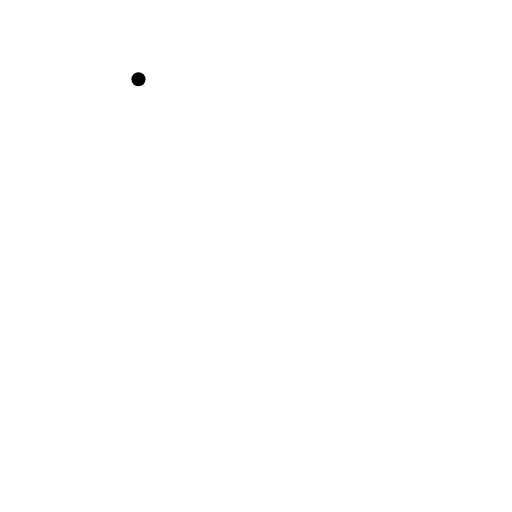
t = 0.00 s
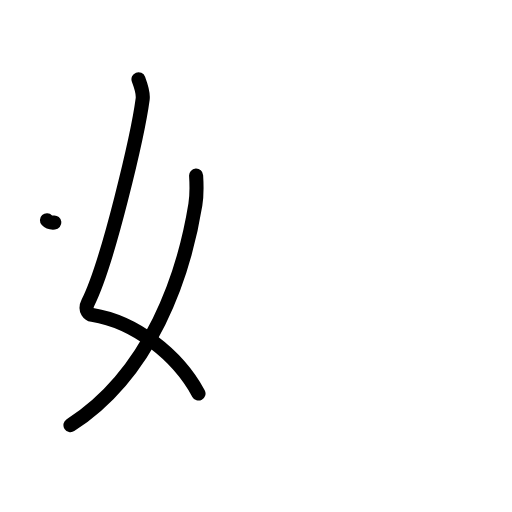
t = 2.20 s
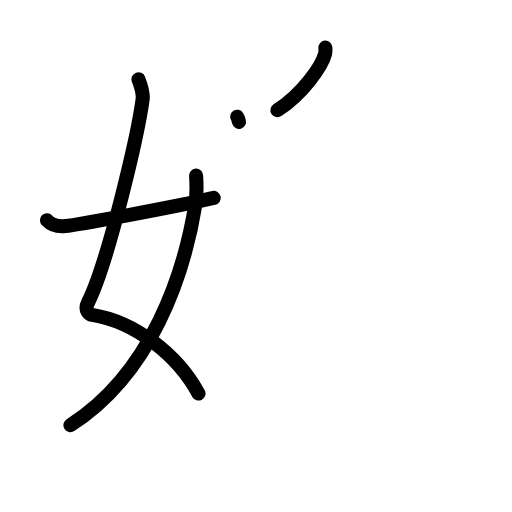
t = 4.40 s
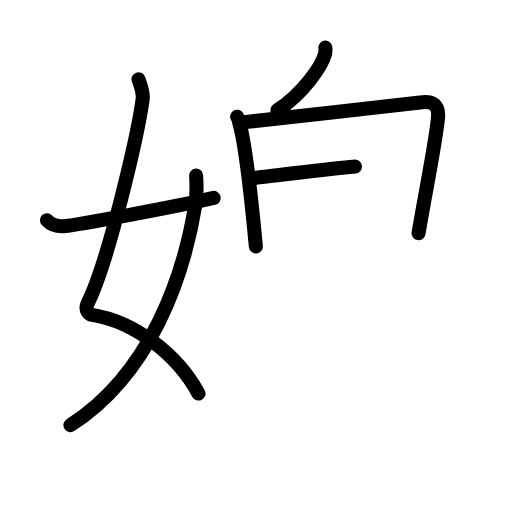
t = 6.60 s
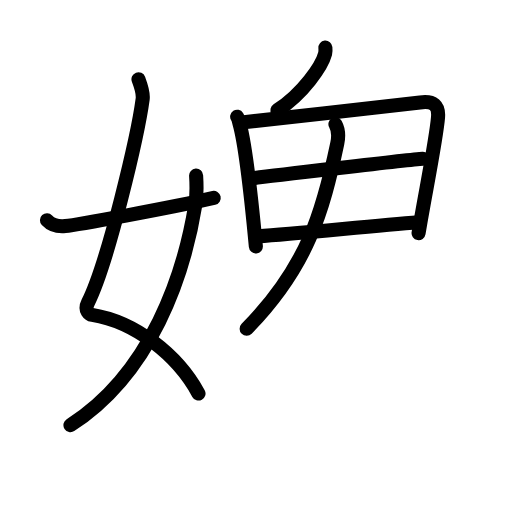
t = 8.80 s
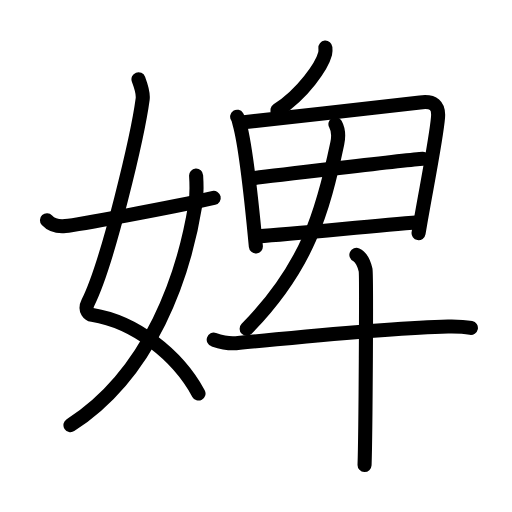
t = 11.00 s

The animated SVG that drew these frames (rendered in a browser with its animation timeline set to each time). Animation: 34 SMIL elements (animate=34); one cycle of 11.00 s.

<?xml version="1.0" encoding="UTF-8"?>
<!--
AniKanjiVG is licensed by CC-BY-SA Paul C. Sommerhoff (https://bitbucket.org/sommerhoff/anikanjivg).
AniKanjiVG uses KanjiVG which is licensed by CC-BY-SA Ulrich Apel (http://kanjivg.tagaini.net).
See also http://creativecommons.org/licenses/by-sa/3.0/
-->
<svg xmlns:kvg='http://kanjivg.tagaini.net' xmlns='http://www.w3.org/2000/svg' width='109' height='109' viewBox='0 0 109 109' style='fill:none;stroke:#000000;stroke-width:3;stroke-linecap:round;stroke-linejoin:round;' id="kvg:kanji_05a62"><g id="kvg:05a62" kvg:element="婢"><g id="kvg:05a62-g1" kvg:element="女" kvg:variant="true" kvg:position="left" kvg:radical="general"><path id="kvg:05a62-s1" kvg:type="㇛" d="M29.48,16.87c0.39,1.04,1.08,2.74,0.89,4.24c-0.98,7.39-7.31,34.65-11.63,43.29c-0.89,1.77,0.38,2.55,0.89,2.63c9.13,1.47,18.13,8.47,22.63,16.75"><animate attributeName="d" begin="0.0s" dur="0.25s" from="M29.48,16.87C29.48,16.87,29.48,16.87,29.48,16.87" to="M29.48,16.87c0.39,1.04,1.08,2.74,0.89,4.24" />
<animate attributeName="d" begin="0.25s" dur="0.25s" from="M29.48,16.87c0.39,1.04,1.08,2.74,0.89,4.24c0,0,0,0,0,0,0" to="M29.48,16.87c0.39,1.04,1.08,2.74,0.89,4.24c-0.98,7.39-7.31,34.65-11.63,43.29" />
<animate attributeName="d" begin="0.5s" dur="0.25s" from="M29.48,16.87c0.39,1.04,1.08,2.74,0.89,4.24c-0.98,7.39-7.31,34.65-11.63,43.29c0,0,0,0,0,0,0" to="M29.48,16.87c0.39,1.04,1.08,2.74,0.89,4.24c-0.98,7.39-7.31,34.65-11.63,43.29c-0.89,1.77,0.38,2.55,0.89,2.63" />
<animate attributeName="d" begin="0.75s" dur="0.25s" from="M29.48,16.87c0.39,1.04,1.08,2.74,0.89,4.24c-0.98,7.39-7.31,34.65-11.63,43.29c-0.89,1.77,0.38,2.55,0.89,2.63c0,0,0,0,0,0,0" to="M29.48,16.87c0.39,1.04,1.08,2.74,0.89,4.24c-0.98,7.39-7.31,34.65-11.63,43.29c-0.89,1.77,0.38,2.55,0.89,2.63c9.13,1.47,18.13,8.47,22.63,16.75" />
</path>
<path id="kvg:05a62-s2" kvg:type="㇒" d="M41.75,37.39c0.08,1.27,0.14,4.34-0.16,6.18C39.18,58.41,32.23,79.46,15,90.5"><animate attributeName="d" begin="1.0s" dur="0.5s" from="M41.75,37.39C41.75,37.39,41.75,37.39,41.75,37.39" to="M41.75,37.39c0.08,1.27,0.14,4.34-0.16,6.18" />
<animate attributeName="d" begin="1.5s" dur="0.5s" from="M41.75,37.39c0.08,1.27,0.14,4.34-0.16,6.18c0,0,0,0,0,0,0" to="M41.75,37.39c0.08,1.27,0.14,4.34-0.16,6.18C39.18,58.41,32.23,79.46,15,90.5" />
<animate attributeName="d" begin="0s" dur="1.0s" from="M-100,-100" to="M-100,-100" />
</path>
<path id="kvg:05a62-s3" kvg:type="㇀/㇐" d="M10,46.88c0.78,0.84,1.83,1.44,3.92,1.24c2.25-0.22,22.29-3.86,31.58-5.99"><animate attributeName="d" begin="2.0s" dur="0.5s" from="M10,46.88C10,46.88,10,46.88,10,46.88" to="M10,46.88c0.78,0.84,1.83,1.44,3.92,1.24" />
<animate attributeName="d" begin="2.5s" dur="0.5s" from="M10,46.88c0.78,0.84,1.83,1.44,3.92,1.24c0,0,0,0,0,0,0" to="M10,46.88c0.78,0.84,1.83,1.44,3.92,1.24c2.25-0.22,22.29-3.86,31.58-5.99" />
<animate attributeName="d" begin="0s" dur="2.0s" from="M-100,-100" to="M-100,-100" />
</path>
</g>
<g id="kvg:05a62-g2" kvg:position="right"><g id="kvg:05a62-g3" kvg:element="卑" kvg:variant="true" kvg:position="top"><g id="kvg:05a62-g4" kvg:element="丿"><path id="kvg:05a62-s4" kvg:type="㇒" d="M69.27,10.14c0.03,0.31,0.06,0.81-0.05,1.26c-0.7,2.66-4.69,8.49-10.16,12.06"><animate attributeName="d" begin="3.0s" dur="0.5s" from="M69.27,10.14C69.27,10.14,69.27,10.14,69.27,10.14" to="M69.27,10.14c0.03,0.31,0.06,0.81-0.05,1.26" />
<animate attributeName="d" begin="3.5s" dur="0.5s" from="M69.27,10.14c0.03,0.31,0.06,0.81-0.05,1.26c0,0,0,0,0,0,0" to="M69.27,10.14c0.03,0.31,0.06,0.81-0.05,1.26c-0.7,2.66-4.69,8.49-10.16,12.06" />
<animate attributeName="d" begin="0s" dur="3.0s" from="M-100,-100" to="M-100,-100" />
</path>
</g>
<g id="kvg:05a62-g5" kvg:element="田" kvg:variant="true"><path id="kvg:05a62-s5" kvg:type="㇑" d="M50.49,24.85c0.3,0.46,0.31,0.79,0.48,1.37c1.37,4.81,2.66,17.27,3.5,26.24"><animate attributeName="d" begin="4.0s" dur="0.5s" from="M50.49,24.85C50.49,24.85,50.49,24.85,50.49,24.85" to="M50.49,24.85c0.3,0.46,0.31,0.79,0.48,1.37" />
<animate attributeName="d" begin="4.5s" dur="0.5s" from="M50.49,24.85c0.3,0.46,0.31,0.79,0.48,1.37c0,0,0,0,0,0,0" to="M50.49,24.85c0.3,0.46,0.31,0.79,0.48,1.37c1.37,4.81,2.66,17.27,3.5,26.24" />
<animate attributeName="d" begin="0s" dur="4.0s" from="M-100,-100" to="M-100,-100" />
</path>
<path id="kvg:05a62-s6" kvg:type="㇕" d="M51.91,26.04c10.6-1.21,29.59-3.23,37.51-4.24c2.91-0.38,4.04,0.65,3.83,3.19c-0.4,4.87-2.81,16.55-4.14,24.65"><animate attributeName="d" begin="5.0s" dur="0.3333333333333333s" from="M51.91,26.04C51.91,26.04,51.91,26.04,51.91,26.04" to="M51.91,26.04c10.6-1.21,29.59-3.23,37.51-4.24" />
<animate attributeName="d" begin="5.333333333333333s" dur="0.3333333333333333s" from="M51.91,26.04c10.6-1.21,29.59-3.23,37.51-4.24c0,0,0,0,0,0,0" to="M51.91,26.04c10.6-1.21,29.59-3.23,37.51-4.24c2.91-0.38,4.04,0.65,3.83,3.19" />
<animate attributeName="d" begin="5.666666666666667s" dur="0.3333333333333333s" from="M51.91,26.04c10.6-1.21,29.59-3.23,37.51-4.24c2.91-0.38,4.04,0.65,3.83,3.19c0,0,0,0,0,0,0" to="M51.91,26.04c10.6-1.21,29.59-3.23,37.51-4.24c2.91-0.38,4.04,0.65,3.83,3.19c-0.4,4.87-2.81,16.55-4.14,24.65" />
<animate attributeName="d" begin="0s" dur="5.0s" from="M-100,-100" to="M-100,-100" />
</path>
<path id="kvg:05a62-s7" kvg:type="㇐" d="M53.89,37.93c3.45-0.47,33.28-3.94,36.14-4.13"><animate attributeName="d" begin="6.0s" dur="1.0s" from="M53.89,37.93C53.89,37.93,53.89,37.93,53.89,37.93" to="M53.89,37.93c3.45-0.47,33.28-3.94,36.14-4.13" />
<animate attributeName="d" begin="0s" dur="6.0s" from="M-100,-100" to="M-100,-100" />
</path>
<path id="kvg:05a62-s8" kvg:type="㇐" d="M55.02,50.3c7.64-0.52,23.55-2.13,34.09-2.98"><animate attributeName="d" begin="7.0s" dur="1.0s" from="M55.02,50.3C55.02,50.3,55.02,50.3,55.02,50.3" to="M55.02,50.3c7.64-0.52,23.55-2.13,34.09-2.98" />
<animate attributeName="d" begin="0s" dur="7.0s" from="M-100,-100" to="M-100,-100" />
</path>
<g id="kvg:05a62-g6" kvg:element="丿" kvg:position="bottom"><path id="kvg:05a62-s9" kvg:type="㇒" d="M71.41,26.43c0.59,1.07,0.69,2.7,0.39,4.12C68.75,45,65.5,56.75,52.51,70"><animate attributeName="d" begin="8.0s" dur="0.5s" from="M71.41,26.43C71.41,26.43,71.41,26.43,71.41,26.43" to="M71.41,26.43c0.59,1.07,0.69,2.7,0.39,4.12" />
<animate attributeName="d" begin="8.5s" dur="0.5s" from="M71.41,26.43c0.59,1.07,0.69,2.7,0.39,4.12c0,0,0,0,0,0,0" to="M71.41,26.43c0.59,1.07,0.69,2.7,0.39,4.12C68.75,45,65.5,56.75,52.51,70" />
<animate attributeName="d" begin="0s" dur="8.0s" from="M-100,-100" to="M-100,-100" />
</path>
</g>
</g>
<g id="kvg:05a62-g7" kvg:element="十"><path id="kvg:05a62-s10" kvg:type="㇐" d="M45.5,72.31c0.75,0.25,2.76,0.93,4.75,0.75c13.45-1.24,32.36-3.32,45.14-3.56c2-0.04,3.61,0.07,4.86,0.32"><animate attributeName="d" begin="9.0s" dur="0.3333333333333333s" from="M45.5,72.31C45.5,72.31,45.5,72.31,45.5,72.31" to="M45.5,72.31c0.75,0.25,2.76,0.93,4.75,0.75" />
<animate attributeName="d" begin="9.333333333333334s" dur="0.3333333333333333s" from="M45.5,72.31c0.75,0.25,2.76,0.93,4.75,0.75c0,0,0,0,0,0,0" to="M45.5,72.31c0.75,0.25,2.76,0.93,4.75,0.75c13.45-1.24,32.36-3.32,45.14-3.56" />
<animate attributeName="d" begin="9.666666666666666s" dur="0.3333333333333333s" from="M45.5,72.31c0.75,0.25,2.76,0.93,4.75,0.75c13.45-1.24,32.36-3.32,45.14-3.56c0,0,0,0,0,0,0" to="M45.5,72.31c0.75,0.25,2.76,0.93,4.75,0.75c13.45-1.24,32.36-3.32,45.14-3.56c2-0.04,3.61,0.07,4.86,0.32" />
<animate attributeName="d" begin="0s" dur="9.0s" from="M-100,-100" to="M-100,-100" />
</path>
<path id="kvg:05a62-s11" kvg:type="㇑" d="M75.87,54.25c1.09,0.5,1.74,2.25,1.96,3.25c0.22,1,0,35.25-0.22,41.5"><animate attributeName="d" begin="10.0s" dur="0.5s" from="M75.87,54.25C75.87,54.25,75.87,54.25,75.87,54.25" to="M75.87,54.25c1.09,0.5,1.74,2.25,1.96,3.25" />
<animate attributeName="d" begin="10.5s" dur="0.5s" from="M75.87,54.25c1.09,0.5,1.74,2.25,1.96,3.25c0,0,0,0,0,0,0" to="M75.87,54.25c1.09,0.5,1.74,2.25,1.96,3.25c0.22,1,0,35.25-0.22,41.5" />
<animate attributeName="d" begin="0s" dur="10.0s" from="M-100,-100" to="M-100,-100" />
</path>
</g>
</g>
</g>
</g>
</svg>
